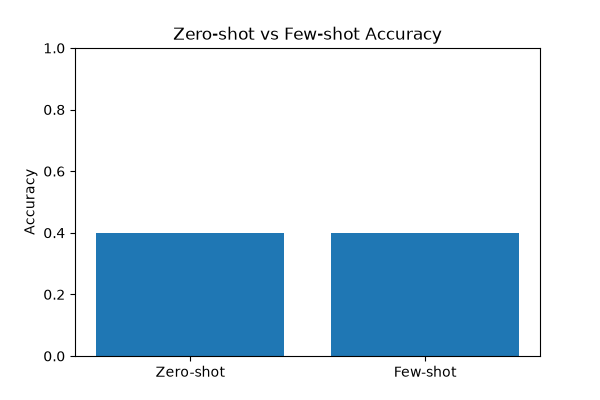

Source data for this figure (header and first rows):
Method, Accuracy, F1 Score
Zero-shot, 0.4, 0.3167
Few-shot, 0.4, 0.4
